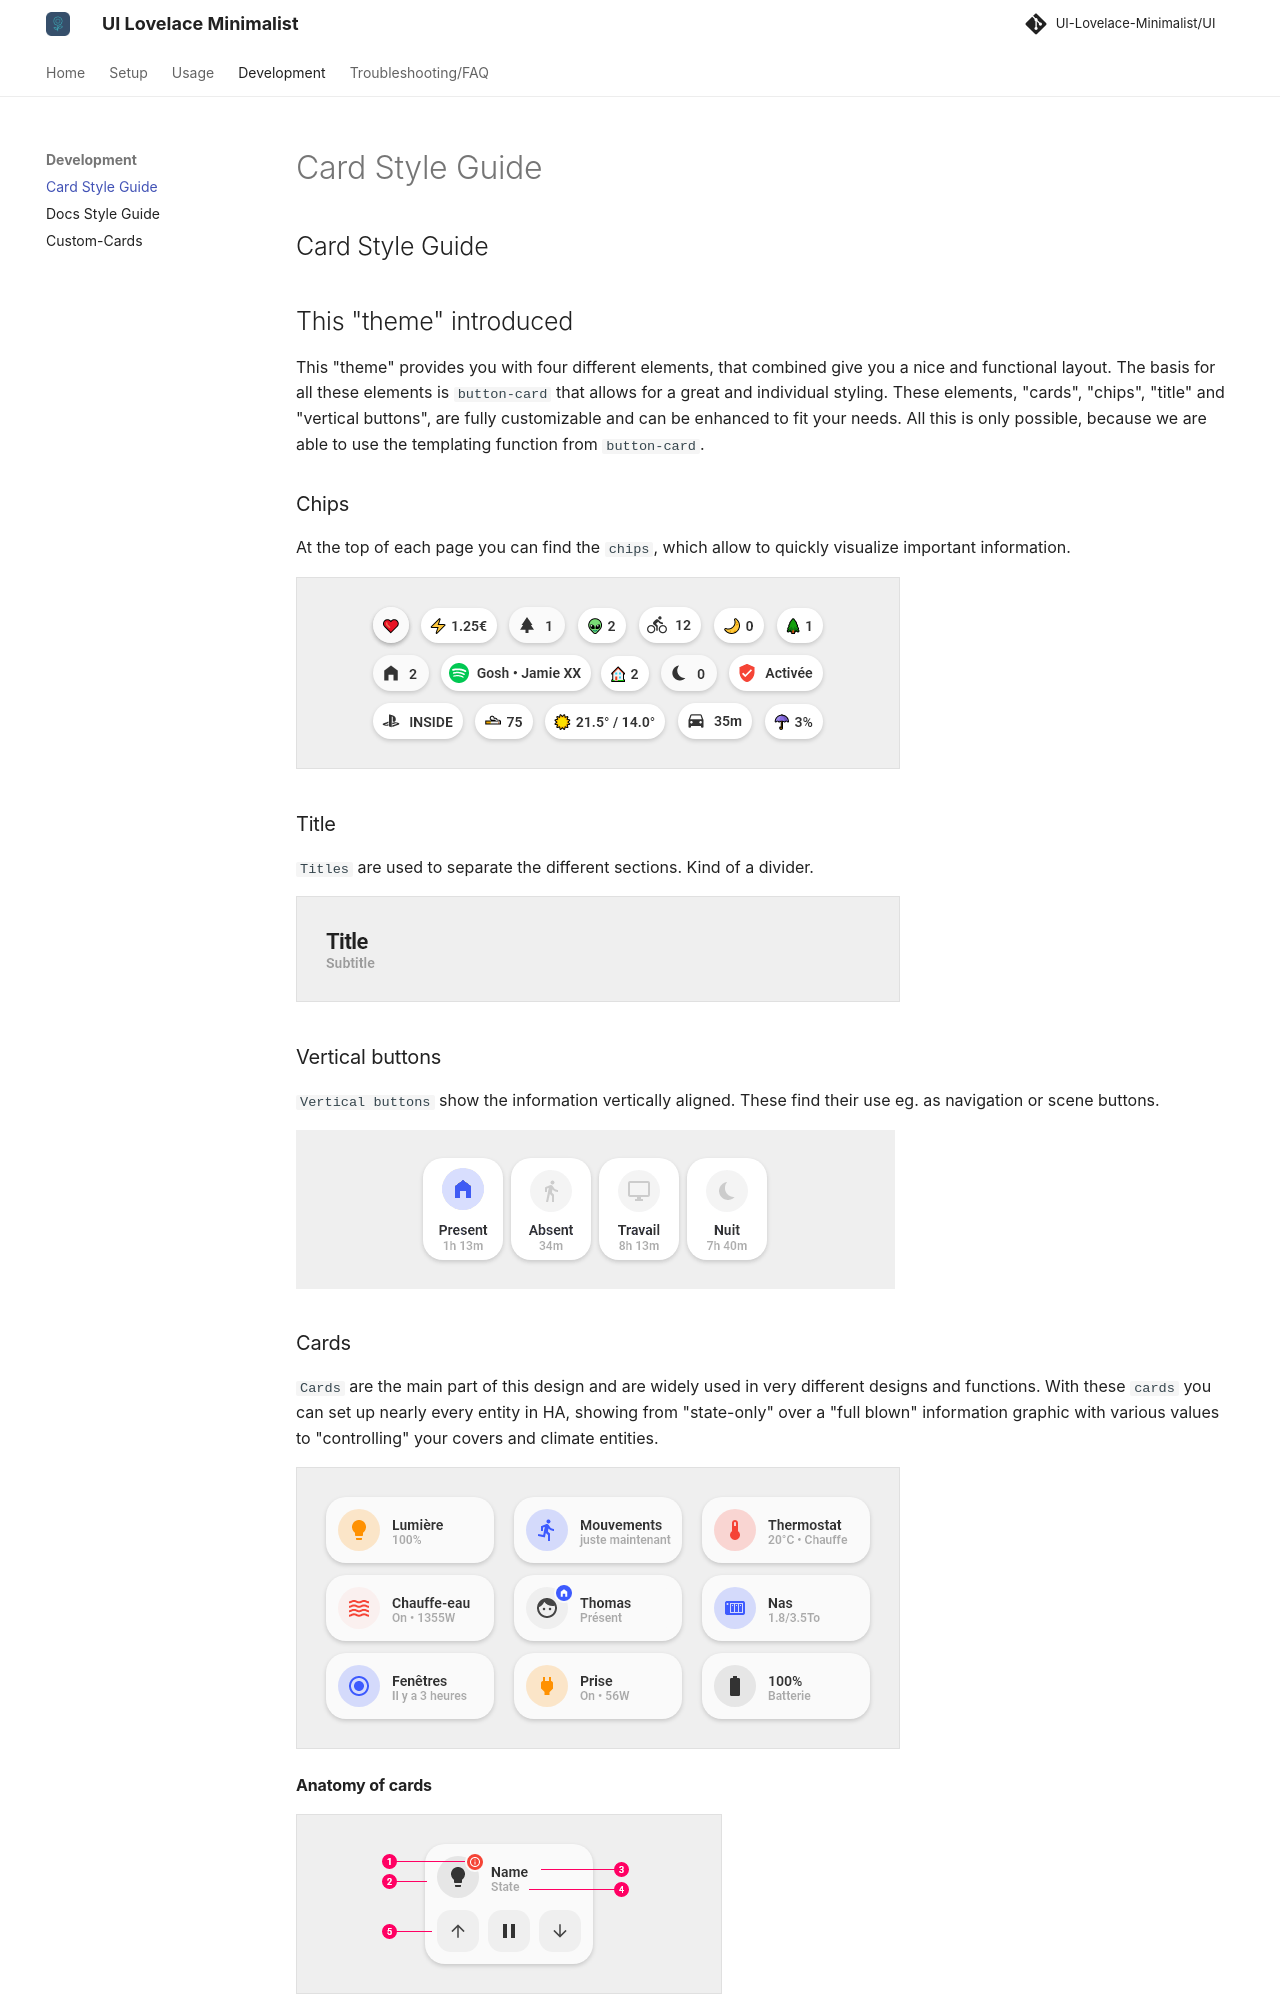

repository: alessandrosabbadini/UI-Lovelace-Minimalist-Cards · page: development/card_style_guide/index.html · generator: mkdocs

---
title: Card Style Guide
hide:
  - toc
---
<!-- markdownlint-disable MD046 -->
## Card Style Guide

## This "theme" introduced

This "theme" provides you with four different elements, that combined give you a nice and functional layout. The basis for all these elements is `button-card` that allows for a great and individual styling. These elements, "cards", "chips", "title" and "vertical buttons", are fully customizable and can be enhanced to fit your needs.
All this is only possible, because we are able to use the templating function from `button-card`.

### Chips

At the top of each page you can find the `chips`, which allow to quickly visualize important information.

![Chips](../assets/img/chips.png)

### Title

`Titles` are used to separate the different sections. Kind of a divider.

![Title](../assets/img/title.png)

### Vertical buttons

`Vertical buttons` show the information vertically aligned. These find their use eg. as navigation or scene buttons.

![Title](../assets/img/scene.gif)

### Cards

`Cards` are the main part of this design and are widely used in very different designs and functions. With these `cards` you can set up nearly every entity in HA, showing from "state-only" over a "full blown" information graphic with various values to "controlling" your covers and climate entities.

![Cards](../assets/img/cards.png)

#### Anatomy of cards

![Anatomy](../assets/img/anatomy.png)

1. **Dot**: Visible when the device is unavailable. Also used on the entity **person**
2. **Icon**: Icon that represents the device
3. **Primary line**: Main information
4. **Secondary line**: Secondary information
5. **Optional part**: Possibility to display buttons to launch actions related to the device. Or display a graph to view the history of a sensor or you let your fantasy take the ride...

In the list above #5 enhances the normal `cards` with a "second line", that is used to display other information like a graph or the controls for your covers. For this readme the `cards` are divided into three groups:

- 1-line cards: These are cards for `sensor` or `binary_sensors` like *light* or *power outlets*.
- 2-line cards: These are cards with a second line for information or controls, eg. your `cover controls`.
- Custom cards: These are special cards, that you can install, only if needed. These cards are mostly developed and contributed to the repository. Eg. an `aircondition-card` that shows the state of your aircondition and buttons to control it.
